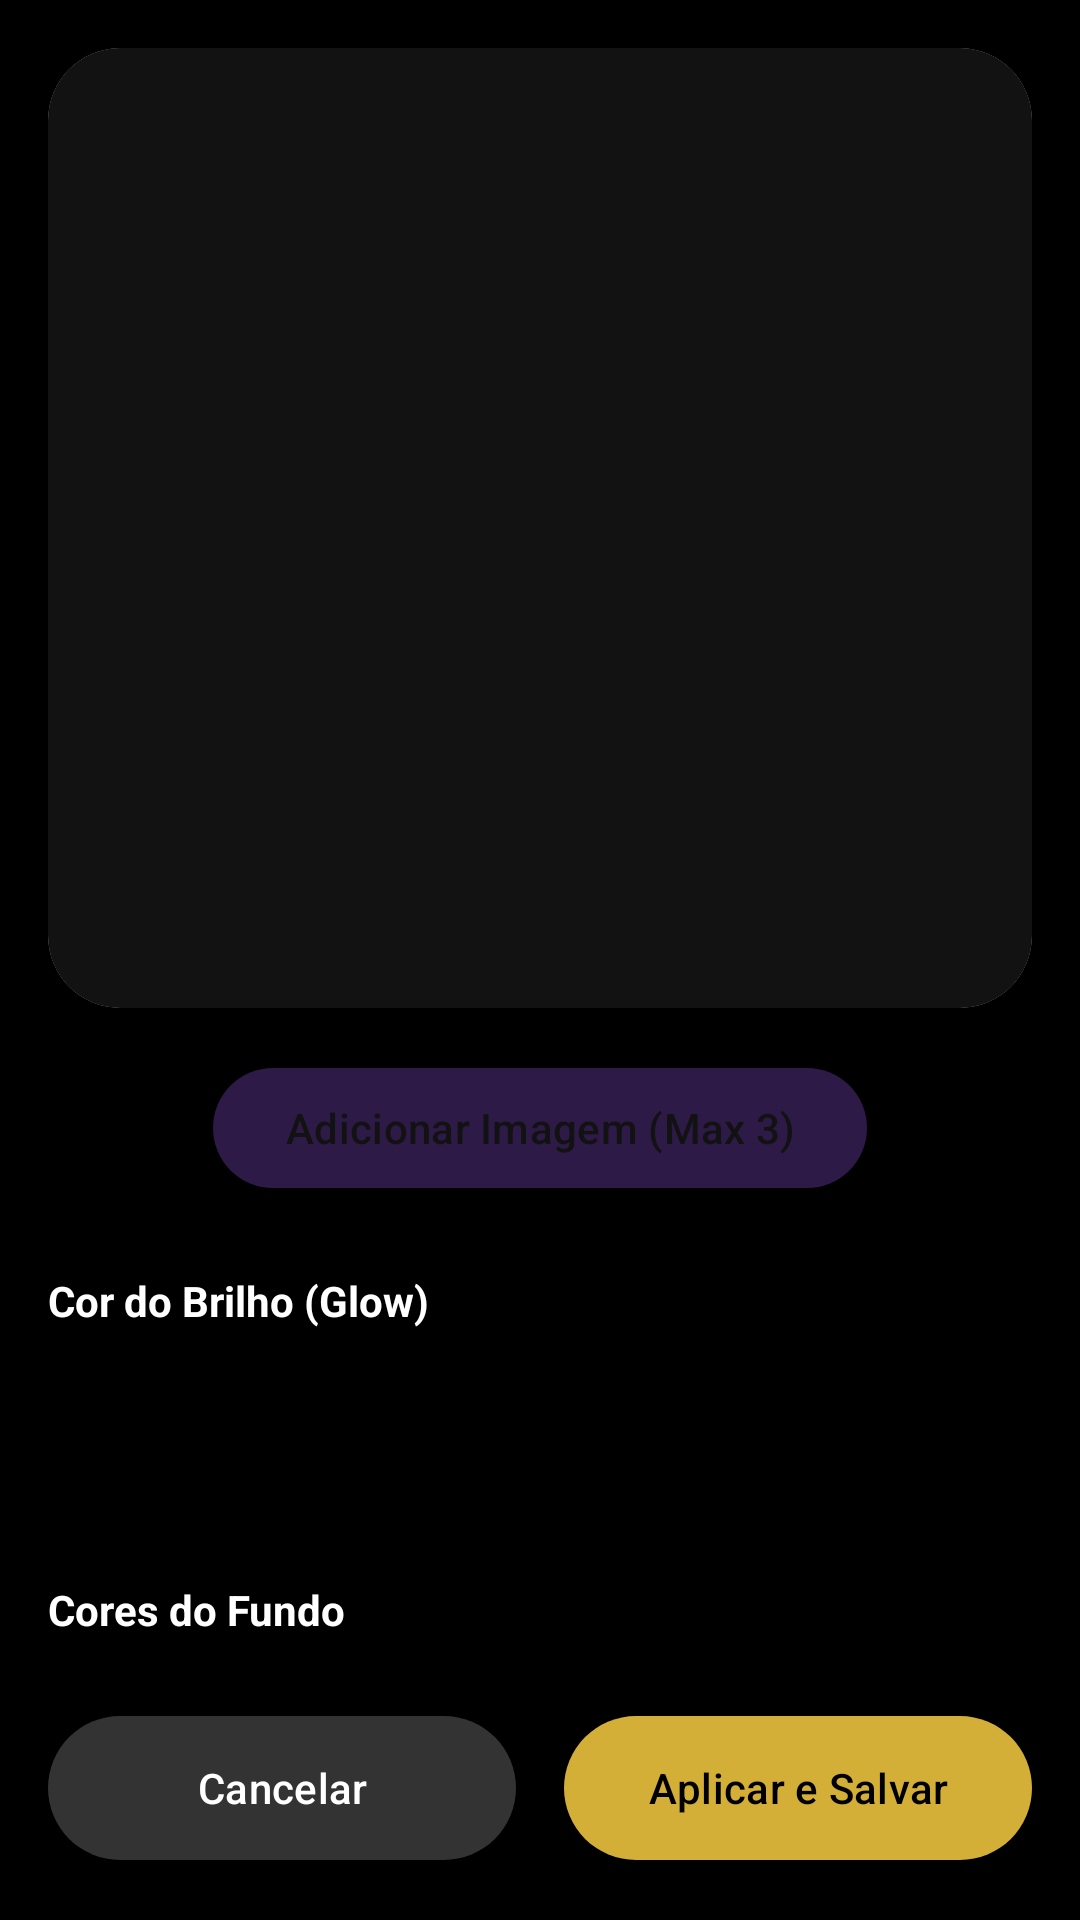

The Android layout XML behind this screen, and the referenced resources:
<!-- AndroidManifest.xml: application theme Theme.MusicApp -->
<!-- res/layout/fragment_edit_interface.xml -->
<?xml version="1.0" encoding="utf-8"?>
<androidx.constraintlayout.widget.ConstraintLayout
    xmlns:android="http://schemas.android.com/apk/res/android"
    xmlns:app="http://schemas.android.com/apk/res-auto"
    android:layout_width="match_parent"
    android:layout_height="match_parent"
    android:background="#000000">

    <androidx.cardview.widget.CardView
        android:id="@+id/card_preview"
        android:layout_width="match_parent"
        android:layout_height="320dp"
        android:layout_margin="16dp"
        app:cardCornerRadius="24dp"
        app:layout_constraintTop_toTopOf="parent">

        <androidx.constraintlayout.widget.ConstraintLayout
            android:layout_width="match_parent"
            android:layout_height="match_parent"
            android:background="#121212">

            <ImageView
                android:id="@+id/previewBg"
                android:layout_width="match_parent"
                android:layout_height="match_parent"
                android:scaleType="centerCrop" />

            <FrameLayout
                android:id="@+id/previewContainer"
                android:layout_width="match_parent"
                android:layout_height="match_parent"
                android:clipChildren="true" />

            <View
                android:id="@+id/previewGlow"
                android:layout_width="match_parent"
                android:layout_height="match_parent" />
        </androidx.constraintlayout.widget.ConstraintLayout>
    </androidx.cardview.widget.CardView>

    <com.google.android.material.button.MaterialButton
        android:id="@+id/btn_add_image"
        android:layout_width="wrap_content"
        android:layout_height="wrap_content"
        android:text="Adicionar Imagem (Max 3)"
        android:layout_marginTop="16dp"
        app:backgroundTint="#2E1A47"
        app:layout_constraintTop_toBottomOf="@id/card_preview"
        app:layout_constraintStart_toStartOf="parent"
        app:layout_constraintEnd_toEndOf="parent" />

    <TextView
        android:id="@+id/tv_glow"
        android:layout_width="wrap_content"
        android:layout_height="wrap_content"
        android:text="Cor do Brilho (Glow)"
        android:textColor="#FFFFFF"
        android:textStyle="bold"
        android:layout_marginTop="24dp"
        android:layout_marginStart="16dp"
        app:layout_constraintTop_toBottomOf="@id/btn_add_image"
        app:layout_constraintStart_toStartOf="parent" />

    <HorizontalScrollView
        android:id="@+id/scroll_glow"
        android:layout_width="match_parent"
        android:layout_height="60dp"
        android:layout_marginTop="8dp"
        android:scrollbars="none"
        app:layout_constraintTop_toBottomOf="@id/tv_glow">
        <LinearLayout
            android:id="@+id/layout_glow_colors"
            android:layout_width="wrap_content"
            android:layout_height="match_parent"
            android:orientation="horizontal"
            android:gravity="center_vertical"
            android:paddingHorizontal="16dp" />
    </HorizontalScrollView>

    <TextView
        android:id="@+id/tv_bg"
        android:layout_width="wrap_content"
        android:layout_height="wrap_content"
        android:text="Cores do Fundo"
        android:textColor="#FFFFFF"
        android:textStyle="bold"
        android:layout_marginTop="16dp"
        android:layout_marginStart="16dp"
        app:layout_constraintTop_toBottomOf="@id/scroll_glow"
        app:layout_constraintStart_toStartOf="parent" />

    <HorizontalScrollView
        android:id="@+id/scroll_bg"
        android:layout_width="match_parent"
        android:layout_height="60dp"
        android:layout_marginTop="8dp"
        android:scrollbars="none"
        app:layout_constraintTop_toBottomOf="@id/tv_bg">
        <LinearLayout
            android:id="@+id/layout_bg_colors"
            android:layout_width="wrap_content"
            android:layout_height="match_parent"
            android:orientation="horizontal"
            android:gravity="center_vertical"
            android:paddingHorizontal="16dp" />
    </HorizontalScrollView>

    <LinearLayout
        android:layout_width="match_parent"
        android:layout_height="wrap_content"
        android:orientation="horizontal"
        android:layout_margin="16dp"
        app:layout_constraintBottom_toBottomOf="parent">

        <com.google.android.material.button.MaterialButton
            android:id="@+id/btn_cancel"
            android:layout_width="0dp"
            android:layout_weight="1"
            android:layout_height="56dp"
            android:text="Cancelar"
            android:textColor="#FFFFFF"
            app:backgroundTint="#333333"
            android:layout_marginEnd="8dp" />

        <com.google.android.material.button.MaterialButton
            android:id="@+id/btn_save"
            android:layout_width="0dp"
            android:layout_weight="1"
            android:layout_height="56dp"
            android:text="Aplicar e Salvar"
            android:textColor="#000000"
            app:backgroundTint="#D4AF37"
            android:layout_marginStart="8dp" />
    </LinearLayout>
</androidx.constraintlayout.widget.ConstraintLayout>
<!-- resources referenced by this layout -->
<resources>
  <style name="Theme.MusicApp" parent="Base.Theme.MusicApp" />
  <style name="Base.Theme.MusicApp" parent="Theme.Material3.DayNight.NoActionBar">
  
          <item name="colorPrimary">#D4AF37</item>
          <item name="colorOnPrimary">#121212</item>
          <item name="colorPrimaryContainer">#B8962E</item>
          <item name="colorOnPrimaryContainer">#FFFFFF</item>
  
          <item name="android:windowBackground">#121212</item>
          <item name="android:statusBarColor">#121212</item>
          <item name="android:navigationBarColor">#1E1E1E</item>
  
          <item name="android:windowLightStatusBar" tools:targetApi="m">false</item>
      </style>
</resources>
